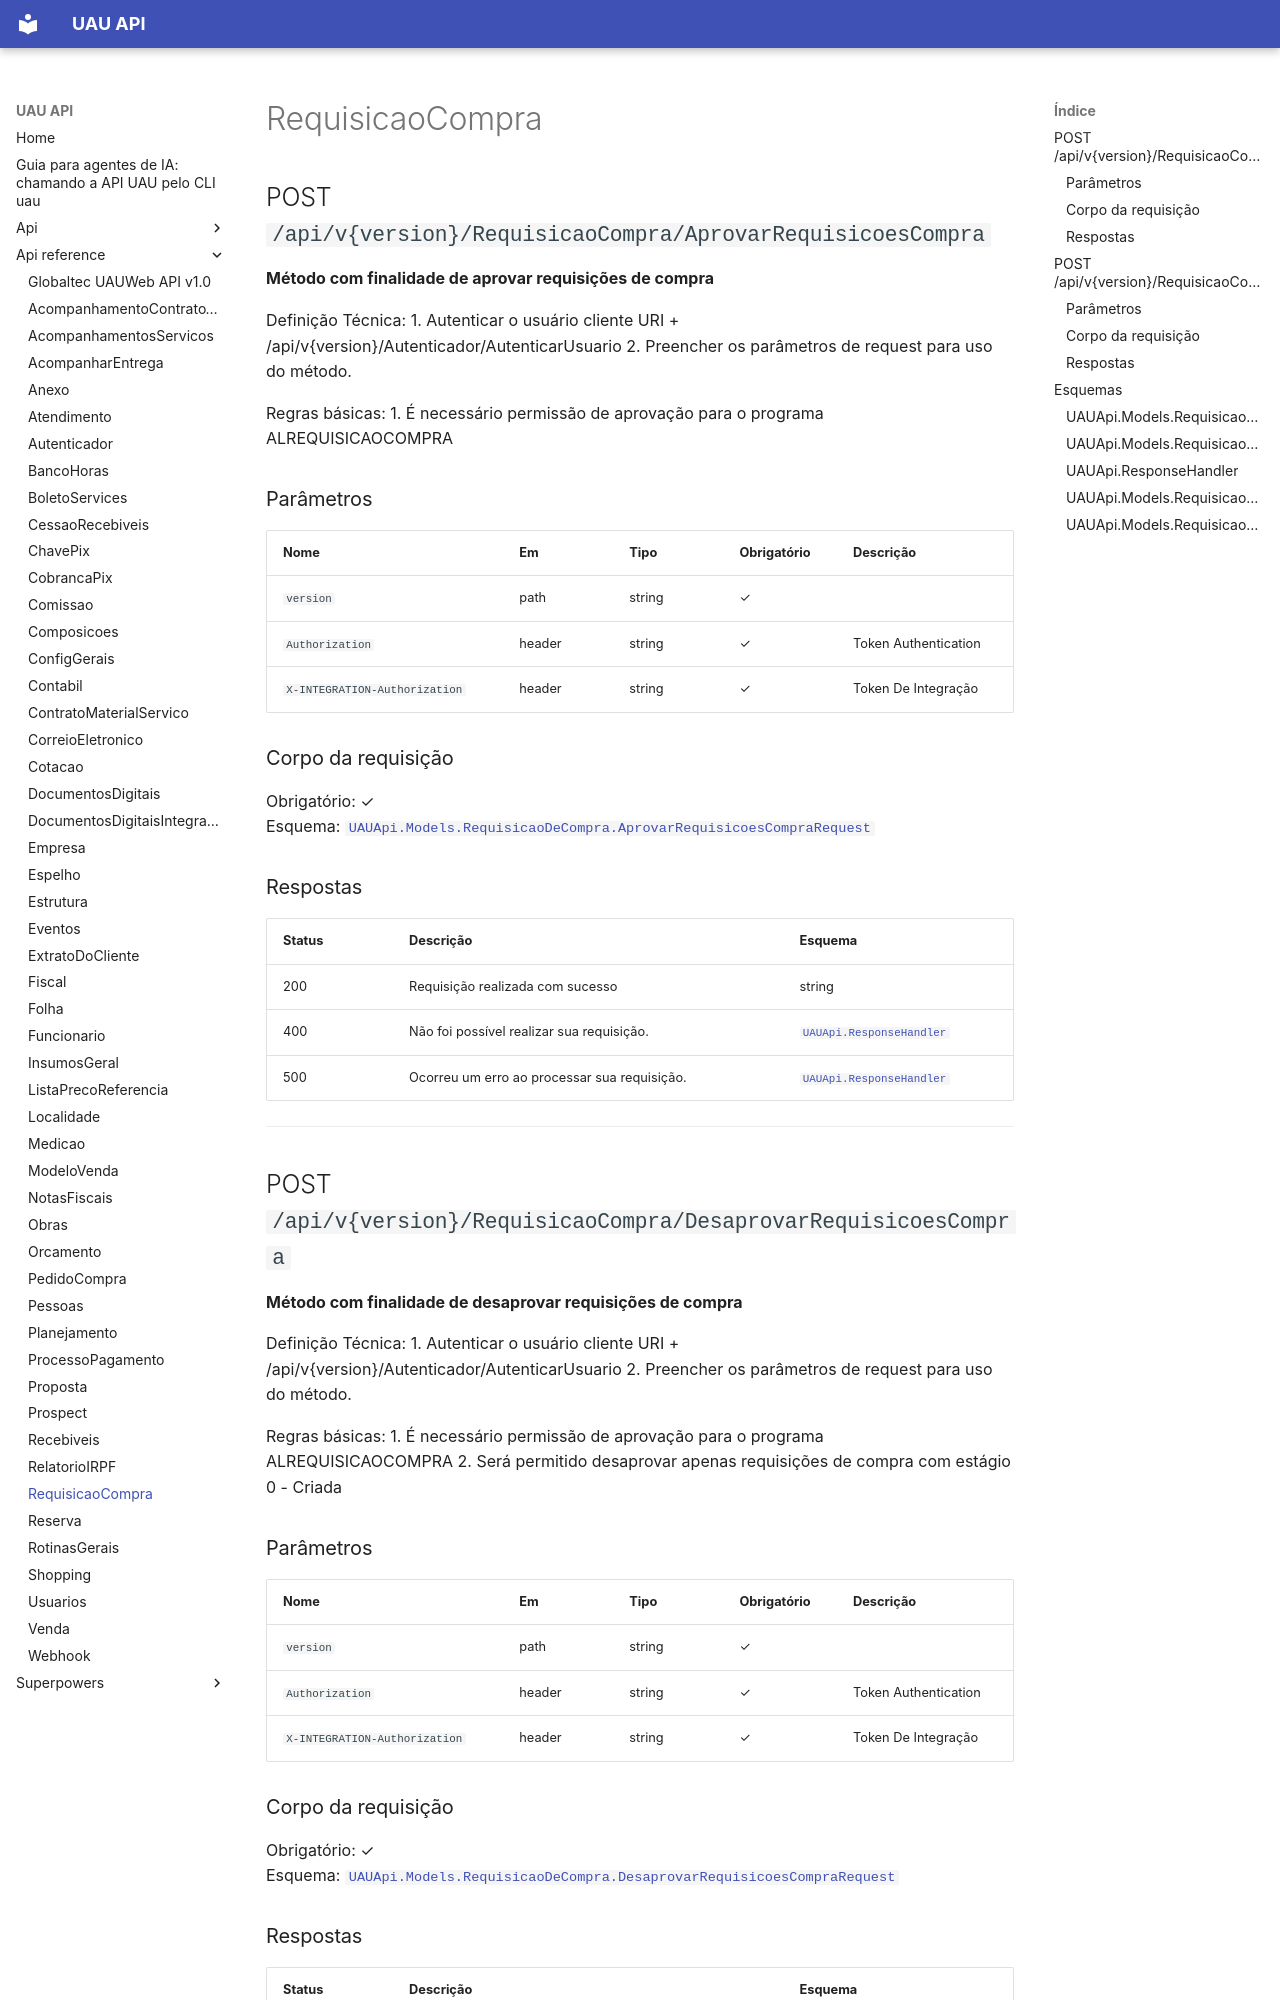

repository: codetricksters/uau-api · page: api-reference/RequisicaoCompra/index.html · generator: mkdocs

# RequisicaoCompra

## POST `/api/v{version}/RequisicaoCompra/AprovarRequisicoesCompra`

**Método com finalidade de aprovar requisições de compra**

Definição Técnica:
1. Autenticar o usuário cliente URI + /api/v{version}/Autenticador/AutenticarUsuario
2. Preencher os parâmetros de request para uso do método.

Regras básicas:
1. É necessário permissão de aprovação para o programa ALREQUISICAOCOMPRA

### Parâmetros

| Nome | Em | Tipo | Obrigatório | Descrição |
|---|---|---|---|---|
| `version` | path | string | ✓ |  |
| `Authorization` | header | string | ✓ | Token Authentication |
| `X-INTEGRATION-Authorization` | header | string | ✓ | Token De Integração |

### Corpo da requisição

Obrigatório: ✓  
Esquema: [`UAUApi.Models.RequisicaoDeCompra.AprovarRequisicoesCompraRequest`](#uauapimodelsrequisicaodecompraaprovarrequisicoescomprarequest)

### Respostas

| Status | Descrição | Esquema |
|---|---|---|
| 200 | Requisição realizada com sucesso | string |
| 400 | Não foi possível realizar sua requisição. | [`UAUApi.ResponseHandler`](#uauapiresponsehandler) |
| 500 | Ocorreu um erro ao processar sua requisição. | [`UAUApi.ResponseHandler`](#uauapiresponsehandler) |

---

## POST `/api/v{version}/RequisicaoCompra/DesaprovarRequisicoesCompra`

**Método com finalidade de desaprovar requisições de compra**

Definição Técnica:
1. Autenticar o usuário cliente URI + /api/v{version}/Autenticador/AutenticarUsuario
2. Preencher os parâmetros de request para uso do método.

Regras básicas:
1. É necessário permissão de aprovação para o programa ALREQUISICAOCOMPRA
2. Será permitido desaprovar apenas requisições de compra com estágio 0 - Criada

### Parâmetros

| Nome | Em | Tipo | Obrigatório | Descrição |
|---|---|---|---|---|
| `version` | path | string | ✓ |  |
| `Authorization` | header | string | ✓ | Token Authentication |
| `X-INTEGRATION-Authorization` | header | string | ✓ | Token De Integração |

### Corpo da requisição

Obrigatório: ✓  
Esquema: [`UAUApi.Models.RequisicaoDeCompra.DesaprovarRequisicoesCompraRequest`](#uauapimodelsrequisicaodecompradesaprovarrequisicoescomprarequest)
